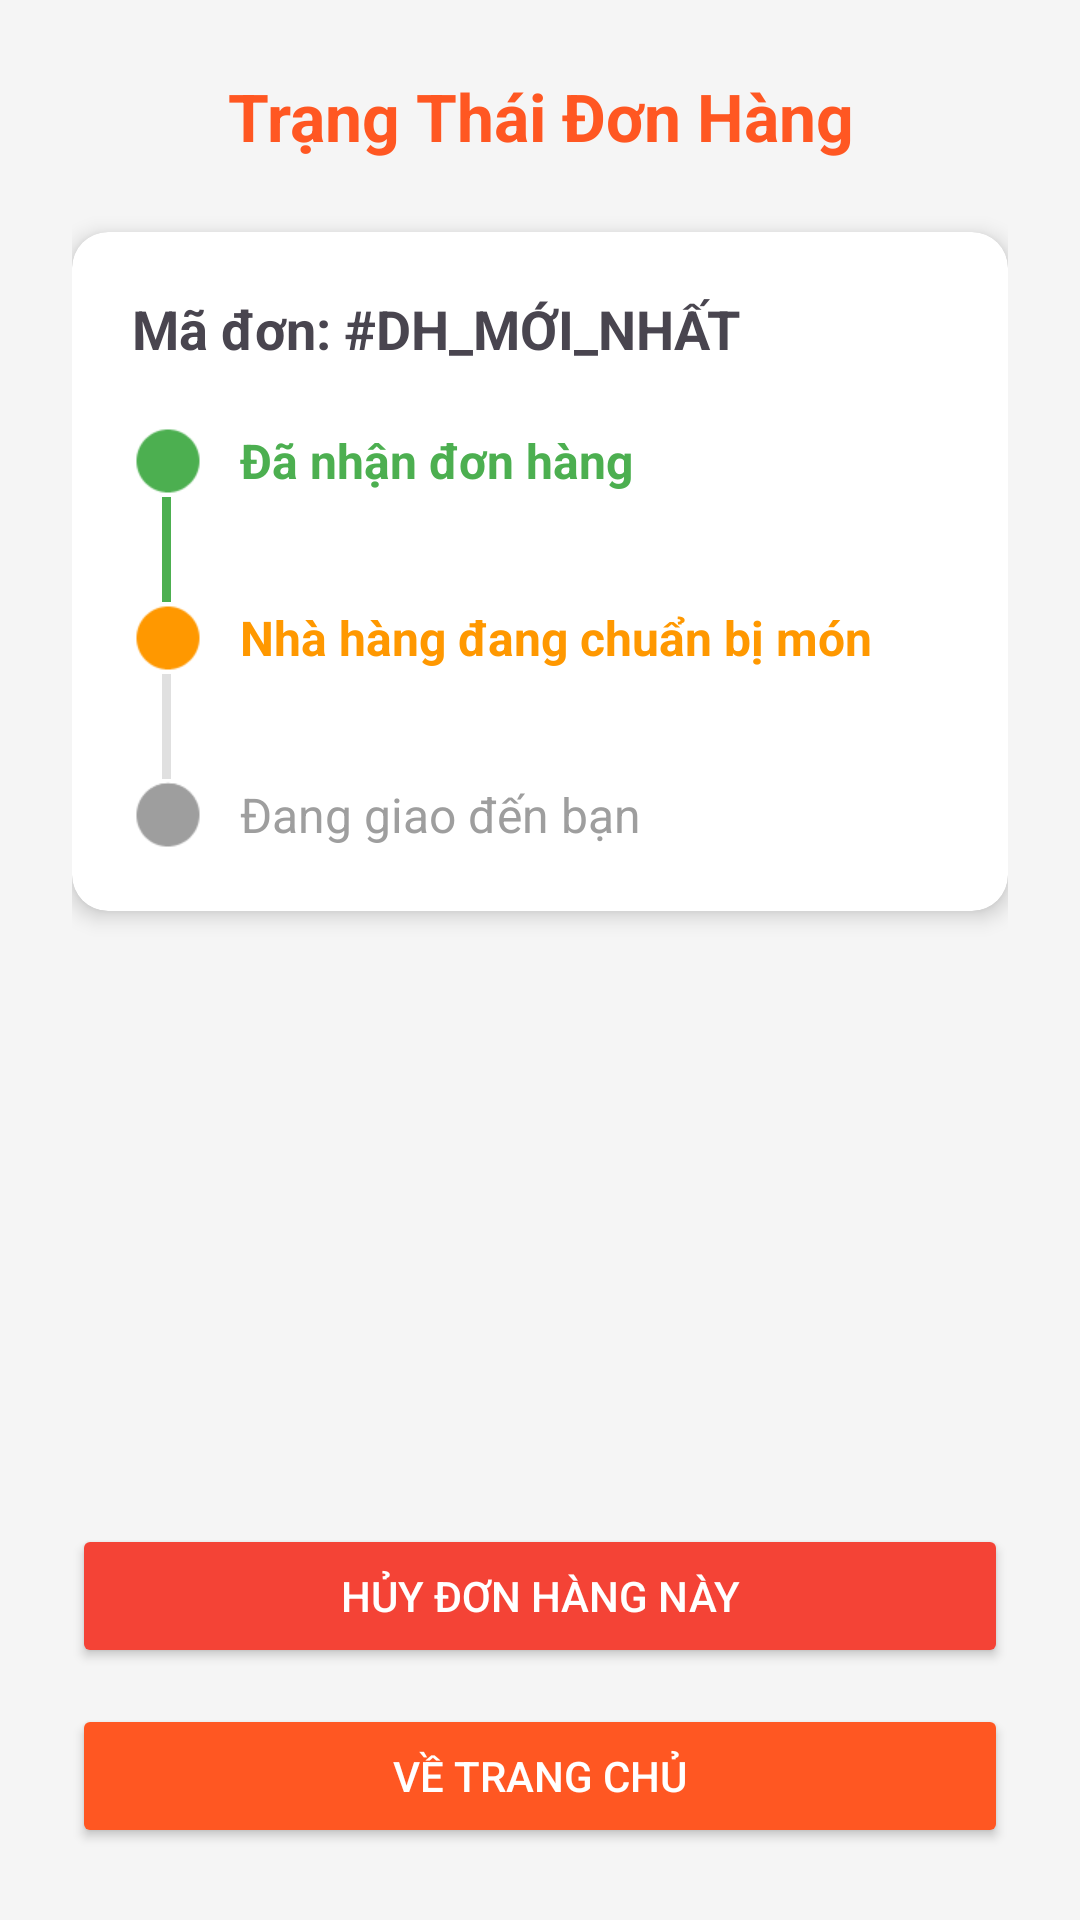

Android layout source for this screen:
<!-- AndroidManifest.xml: application theme Theme.ThaiFood -->
<!-- res/layout/activity_order_status.xml -->
<?xml version="1.0" encoding="utf-8"?>
<LinearLayout xmlns:android="http://schemas.android.com/apk/res/android"
    xmlns:app="http://schemas.android.com/apk/res-auto"
    android:layout_width="match_parent"
    android:layout_height="match_parent"
    android:orientation="vertical"
    android:padding="24dp"
    android:background="#F5F5F5">

    <TextView
        android:id="@+id/tvStatusTitle"
        android:layout_width="match_parent"
        android:layout_height="wrap_content"
        android:text="Trạng Thái Đơn Hàng"
        android:textSize="22sp"
        android:textStyle="bold"
        android:textColor="#FF5722"
        android:gravity="center"
        android:layout_marginBottom="24dp"/>

    <androidx.cardview.widget.CardView
        android:layout_width="match_parent"
        android:layout_height="wrap_content"
        app:cardCornerRadius="12dp"
        app:cardElevation="4dp">

        <LinearLayout
            android:layout_width="match_parent"
            android:layout_height="wrap_content"
            android:orientation="vertical"
            android:padding="20dp">

            <TextView
                android:layout_width="wrap_content"
                android:layout_height="wrap_content"
                android:text="Mã đơn: #DH_MỚI_NHẤT"
                android:textStyle="bold"
                android:textSize="18sp"
                android:layout_marginBottom="20dp"/>

            <LinearLayout android:orientation="horizontal" android:layout_width="match_parent" android:layout_height="wrap_content" android:gravity="center_vertical">
                <ImageView android:layout_width="24dp" android:layout_height="24dp" android:src="@android:drawable/presence_online" app:tint="#4CAF50"/>
                <TextView android:layout_width="wrap_content" android:layout_height="wrap_content" android:text="Đã nhận đơn hàng" android:textStyle="bold" android:textColor="#4CAF50" android:layout_marginStart="12dp" android:textSize="16sp"/>
            </LinearLayout>
            <View android:layout_width="3dp" android:layout_height="35dp" android:background="#4CAF50" android:layout_marginStart="10dp"/>

            <LinearLayout android:orientation="horizontal" android:layout_width="match_parent" android:layout_height="wrap_content" android:gravity="center_vertical">
                <ImageView android:layout_width="24dp" android:layout_height="24dp" android:src="@android:drawable/presence_online" app:tint="#FF9800"/>
                <TextView android:layout_width="wrap_content" android:layout_height="wrap_content" android:text="Nhà hàng đang chuẩn bị món" android:textStyle="bold" android:textColor="#FF9800" android:layout_marginStart="12dp" android:textSize="16sp"/>
            </LinearLayout>
            <View android:layout_width="3dp" android:layout_height="35dp" android:background="#E0E0E0" android:layout_marginStart="10dp"/>

            <LinearLayout android:orientation="horizontal" android:layout_width="match_parent" android:layout_height="wrap_content" android:gravity="center_vertical">
                <ImageView android:layout_width="24dp" android:layout_height="24dp" android:src="@android:drawable/presence_invisible" app:tint="#9E9E9E"/>
                <TextView android:layout_width="wrap_content" android:layout_height="wrap_content" android:text="Đang giao đến bạn" android:textColor="#9E9E9E" android:layout_marginStart="12dp" android:textSize="16sp"/>
            </LinearLayout>

        </LinearLayout>
    </androidx.cardview.widget.CardView>

    <Space
        android:layout_width="match_parent"
        android:layout_height="0dp"
        android:layout_weight="1"/>

    <Button
        android:id="@+id/btnCancelOrderCustomer"
        android:layout_width="match_parent"
        android:layout_height="wrap_content"
        android:text="Hủy đơn hàng này"
        android:backgroundTint="#F44336"
        android:textColor="@android:color/white"
        android:layout_marginBottom="12dp"
        android:padding="12dp"/>

    <Button
        android:id="@+id/btnBackToHomeStatus"
        android:layout_width="match_parent"
        android:layout_height="wrap_content"
        android:text="Về trang chủ"
        android:backgroundTint="#FF5722"
        android:textColor="@android:color/white"
        android:padding="12dp"/>
</LinearLayout>
<!-- resources referenced by this layout -->
<resources>
  <style name="Theme.ThaiFood" parent="Base.Theme.ThaiFood" />
  <style name="Base.Theme.ThaiFood" parent="Theme.Material3.DayNight.NoActionBar">
          
          
      </style>
</resources>
